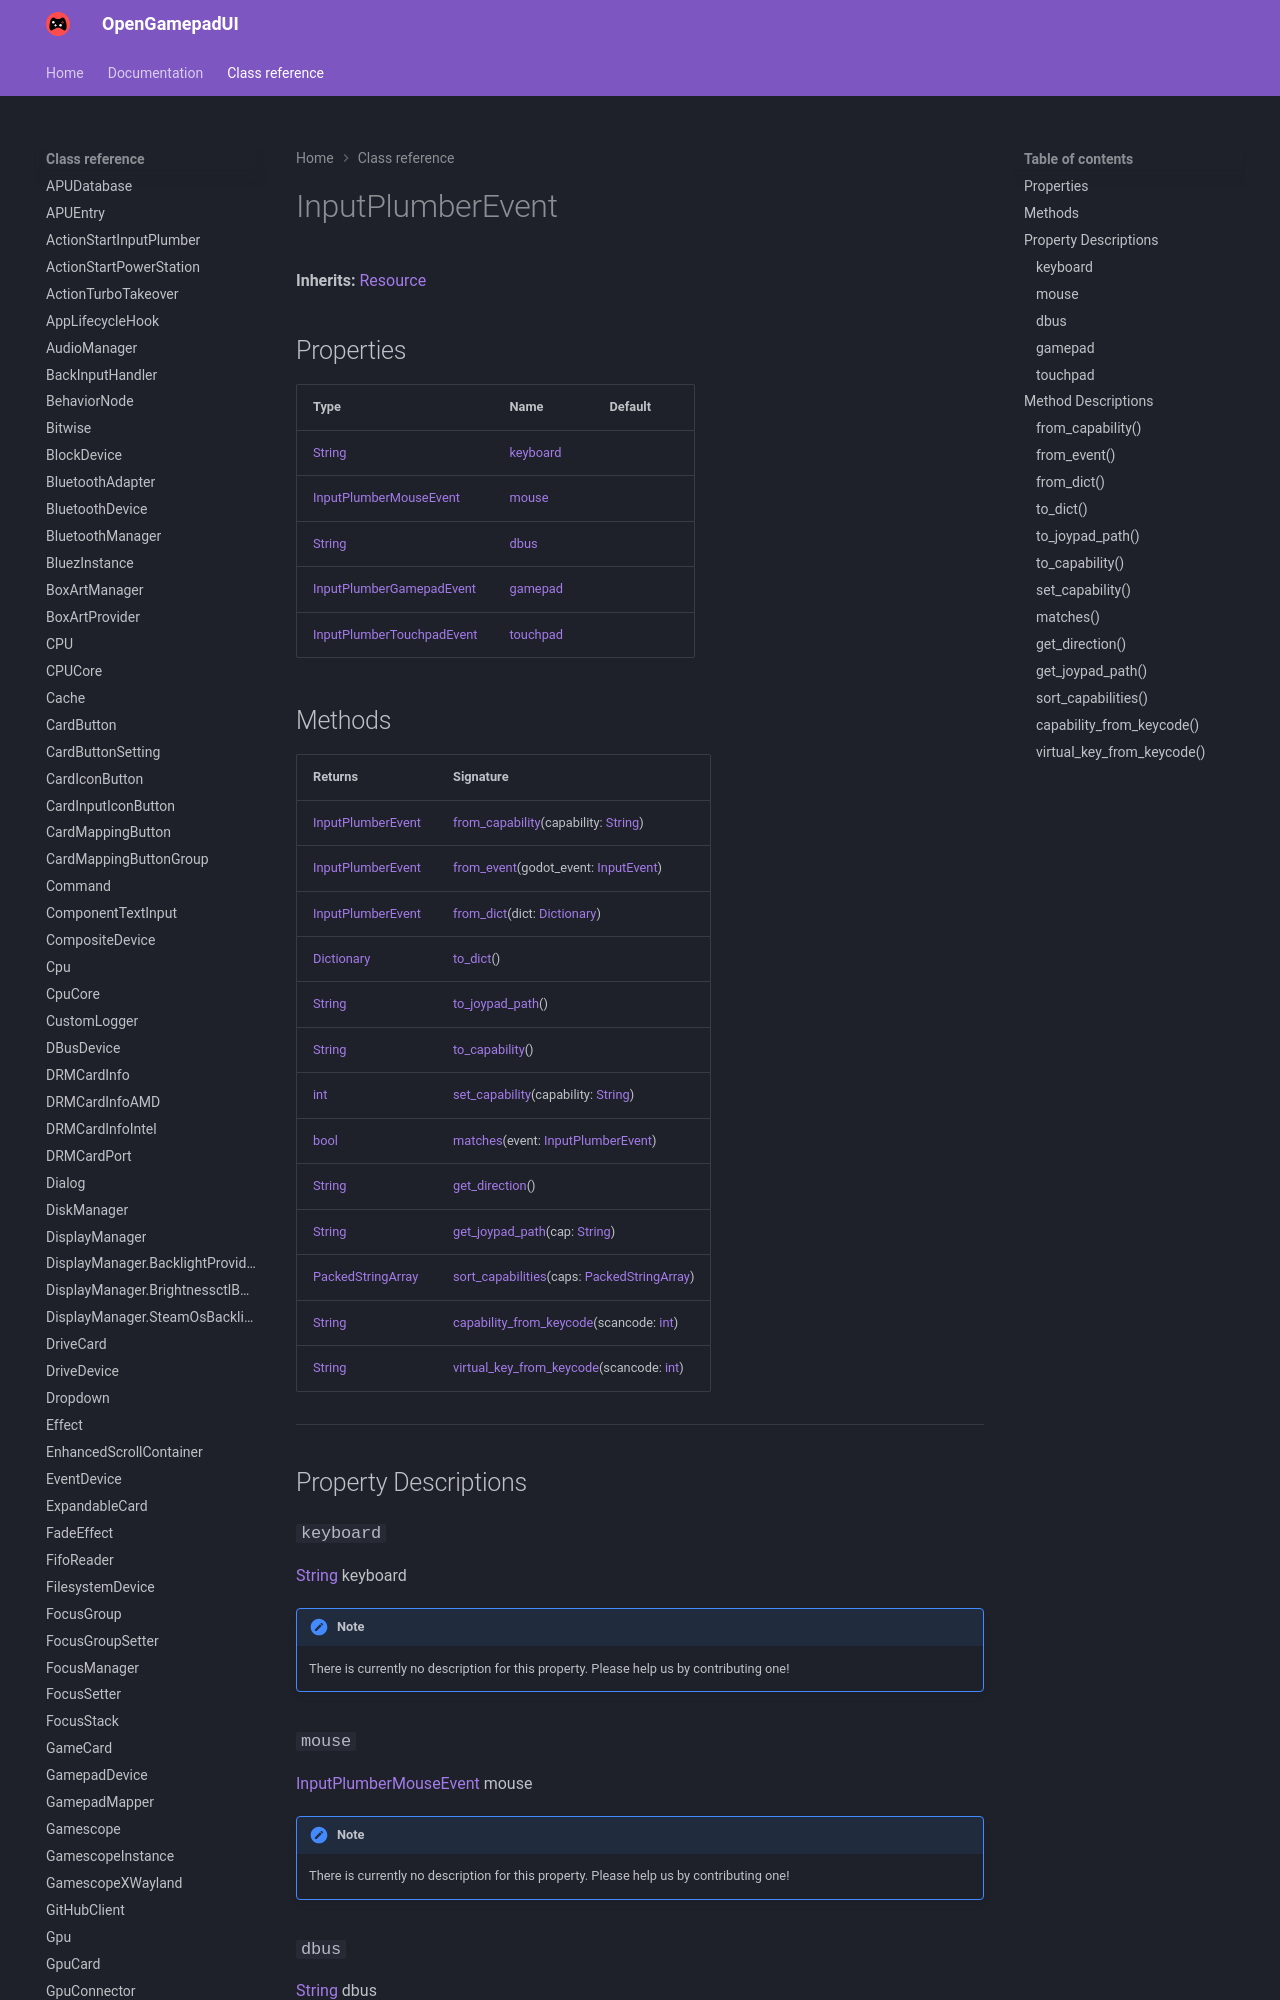

repository: ShadowBlip/OpenGamepadUI · page: class-reference/InputPlumberEvent/index.html · generator: mkdocs

# InputPlumberEvent

**Inherits:** [Resource](https://docs.godotengine.org/en/stable/classes/class_resource.html)


## Properties

| Type | Name | Default |
| ---- | ---- | ------- |
| [String](https://docs.godotengine.org/en/stable/classes/class_string.html) | [keyboard](./#keyboard) |  |
| [InputPlumberMouseEvent](../InputPlumberMouseEvent) | [mouse](./#mouse) |  |
| [String](https://docs.godotengine.org/en/stable/classes/class_string.html) | [dbus](./#dbus) |  |
| [InputPlumberGamepadEvent](../InputPlumberGamepadEvent) | [gamepad](./#gamepad) |  |
| [InputPlumberTouchpadEvent](../InputPlumberTouchpadEvent) | [touchpad](./#touchpad) |  |
